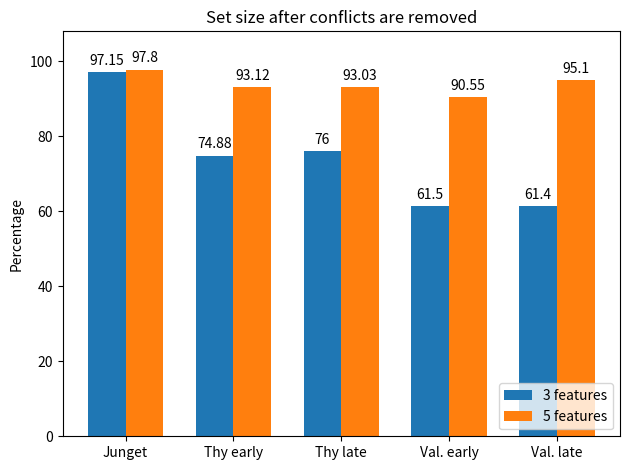

The matplotlib source for this figure: (Note: this script raises an exception after producing the figure.)
import matplotlib.pyplot as plt
import numpy as np


labels = ['Junget', 'Thy early',
          'Thy late', 'Val. early',  'Val. late']
own_3 = [97.15, 74.88, 76, 61.5, 61.4]
own_5 = [97.8, 93.12, 93.03, 90.55, 95.1]

x = np.arange(len(labels))  # the label locations
width = 0.35  # the width of the bars


fig, ax = plt.subplots()
rects1 = ax.bar(x - width/2, own_3, width, label='3 features')
rects2 = ax.bar(x + width/2, own_5, width, label='5 features')

ax.set_ylabel('Percentage')
ax.set_title('Set size after conflicts are removed')
ax.set_xticks(x, labels)
ax.set_ylim([0, 108])
ax.legend(loc='lower right')

ax.bar_label(rects1, padding=3)
ax.bar_label(rects2, padding=3)

fig.tight_layout()

plt.savefig('Experiments/plots/data/bar_plot_conflict_own_EM.png')
plt.show()
